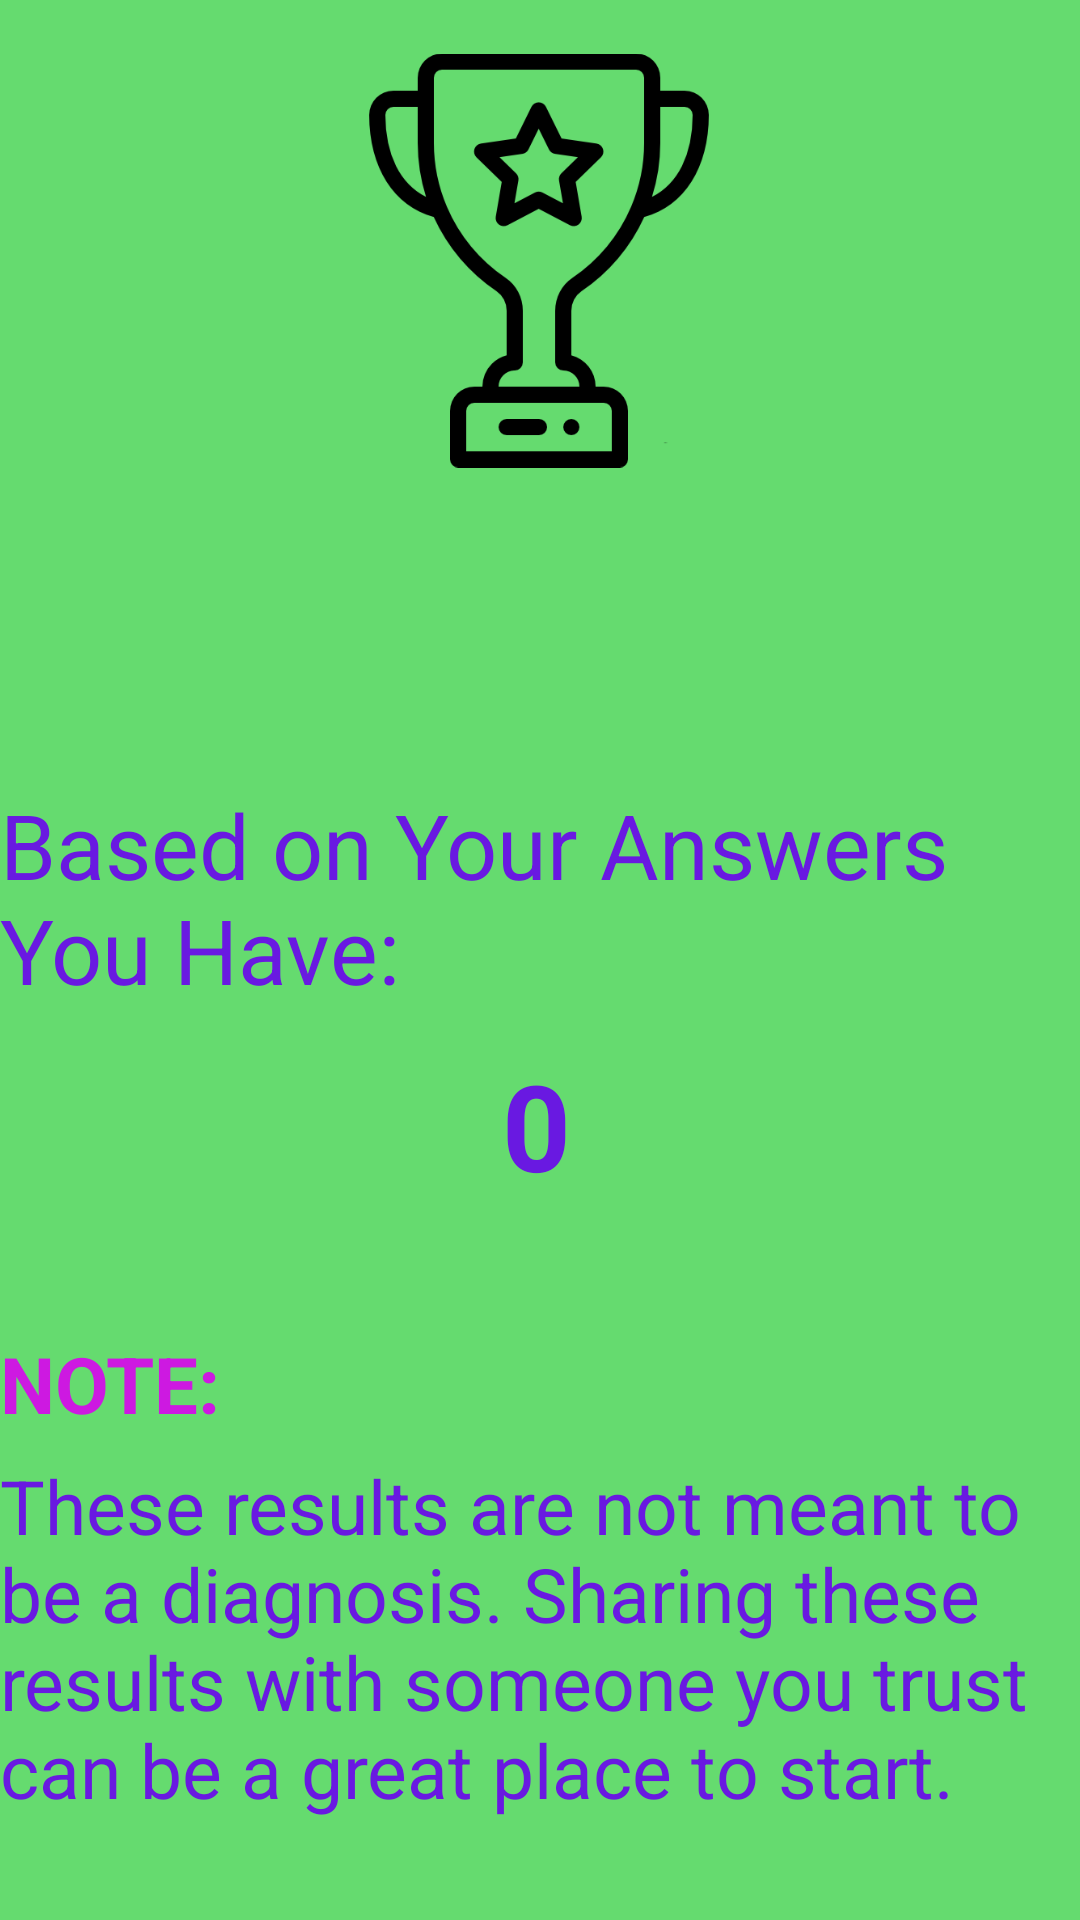

The Android layout XML behind this screen, and the referenced resources:
<!-- AndroidManifest.xml: application theme Theme.Sih_prototype -->
<!-- res/layout/result.xml -->
<?xml version="1.0" encoding="utf-8"?>
<androidx.constraintlayout.widget.ConstraintLayout xmlns:android="http://schemas.android.com/apk/res/android"
    xmlns:app="http://schemas.android.com/apk/res-auto"
    xmlns:tools="http://schemas.android.com/tools"
    android:layout_width="match_parent"
    android:layout_height="match_parent"
    android:background="#65DB6F">

    <TextView
        android:id="@+id/score2"
        android:layout_width="wrap_content"
        android:layout_height="wrap_content"
        android:text="Based on Your Answers You Have:"
        android:textColor="#6919E1"
        android:textSize="30dp"
        app:layout_constraintBottom_toBottomOf="parent"
        app:layout_constraintEnd_toEndOf="parent"
        app:layout_constraintHorizontal_bias="0.0"
        app:layout_constraintStart_toStartOf="parent"
        app:layout_constraintTop_toTopOf="parent"
        app:layout_constraintVertical_bias="0.463" />

    <TextView
        android:id="@+id/score"
        android:layout_width="wrap_content"
        android:layout_height="wrap_content"
        android:text="0"
        android:textColor="#6919E1"
        android:textSize="40dp"
        android:textStyle="bold"
        app:layout_constraintBottom_toBottomOf="parent"
        app:layout_constraintEnd_toEndOf="parent"
        app:layout_constraintHorizontal_bias="0.497"
        app:layout_constraintStart_toStartOf="parent"
        app:layout_constraintTop_toTopOf="parent"
        app:layout_constraintVertical_bias="0.594" />

    <ImageView
        android:layout_width="138dp"
        android:layout_height="147dp"
        android:src="@drawable/trophy"
        app:layout_constraintBottom_toBottomOf="parent"
        app:layout_constraintEnd_toEndOf="parent"
        app:layout_constraintHorizontal_bias="0.498"
        app:layout_constraintStart_toStartOf="parent"
        app:layout_constraintTop_toTopOf="parent"
        app:layout_constraintVertical_bias="0.027" />

    <TextView
        android:id="@+id/textView3"
        android:layout_width="wrap_content"
        android:layout_height="wrap_content"
        android:text="These results are not meant to be a diagnosis. Sharing these results with someone you trust can be a great place to start."
        android:textSize="25dp"
        android:textColor="#6919E1"
        app:layout_constraintBottom_toBottomOf="parent"
        app:layout_constraintEnd_toEndOf="parent"
        app:layout_constraintHorizontal_bias="0.0"
        app:layout_constraintStart_toStartOf="parent"
        app:layout_constraintTop_toBottomOf="@+id/score"
        app:layout_constraintVertical_bias="0.714" />

    <TextView
        android:id="@+id/textView4"
        android:layout_width="wrap_content"
        android:layout_height="wrap_content"
        android:text="NOTE:"
        android:textStyle="bold"
        android:textColor="#CD19E1"
        android:textSize="26dp"
        app:layout_constraintBottom_toTopOf="@+id/textView3"
        app:layout_constraintEnd_toEndOf="parent"
        app:layout_constraintHorizontal_bias="0.0"
        app:layout_constraintStart_toStartOf="parent"
        app:layout_constraintTop_toBottomOf="@+id/score"
        app:layout_constraintVertical_bias="0.872" />
</androidx.constraintlayout.widget.ConstraintLayout>
<!-- resources referenced by this layout -->
<resources>
  <!-- drawable trophy: png bitmap (drawable, 15968 bytes) -->
  <style name="Theme.Sih_prototype" parent="Base.Theme.Sih_prototype" />
  <style name="Base.Theme.Sih_prototype" parent="Theme.Material3.DayNight.NoActionBar">
          
          
      </style>
</resources>
